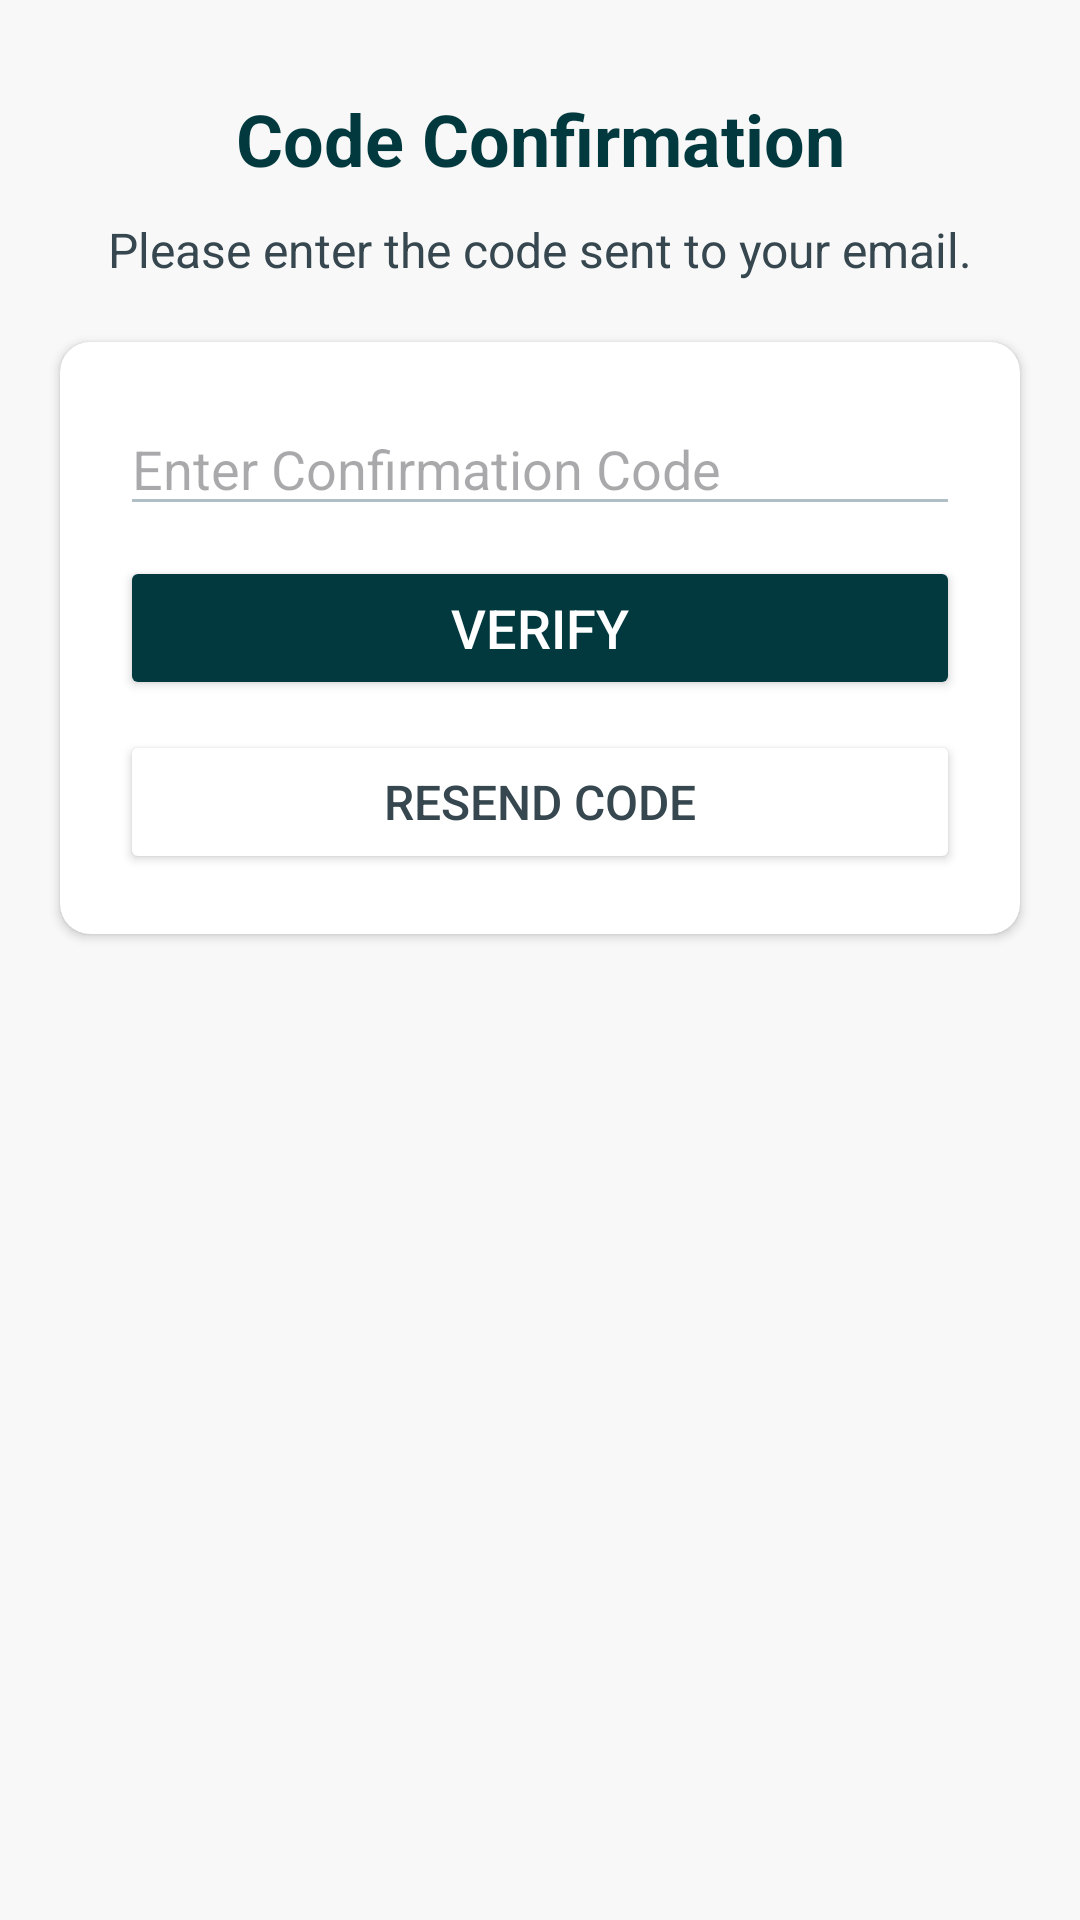

Layout XML and referenced resources for this Android screen:
<!-- AndroidManifest.xml: application theme Theme.WizQuiz -->
<!-- res/layout/activity_code_confirmation.xml -->
<?xml version="1.0" encoding="utf-8"?>
<androidx.constraintlayout.widget.ConstraintLayout xmlns:android="http://schemas.android.com/apk/res/android"
    xmlns:app="http://schemas.android.com/apk/res-auto"
    xmlns:tools="http://schemas.android.com/tools"
    android:id="@+id/main"
    android:layout_width="match_parent"
    android:layout_height="match_parent"
    android:background="#F8F8F8"
    tools:context=".CodeConfirmationActivity">

    <TextView
        android:id="@+id/headerText"
        android:layout_width="wrap_content"
        android:layout_height="wrap_content"
        android:layout_marginTop="30dp"
        android:text="Code Confirmation"
        android:textSize="24sp"
        android:textStyle="bold"
        android:textColor="#02393E"
        app:layout_constraintTop_toTopOf="parent"
        app:layout_constraintStart_toStartOf="parent"
        app:layout_constraintEnd_toEndOf="parent" />

    <TextView
        android:id="@+id/instructionText"
        android:layout_width="wrap_content"
        android:layout_height="wrap_content"
        android:text="Please enter the code sent to your email."
        android:textSize="16sp"
        android:textColor="#37474F"
        app:layout_constraintTop_toBottomOf="@id/headerText"
        app:layout_constraintStart_toStartOf="parent"
        app:layout_constraintEnd_toEndOf="parent"
        android:layout_marginTop="10dp" />

    <androidx.cardview.widget.CardView
        android:layout_width="match_parent"
        android:layout_height="wrap_content"
        android:layout_margin="20dp"
        android:background="#FFFFFF"
        app:cardCornerRadius="10dp"
        app:layout_constraintTop_toBottomOf="@id/instructionText"
        app:layout_constraintStart_toStartOf="parent"
        app:layout_constraintEnd_toEndOf="parent">

        <LinearLayout
            android:layout_width="match_parent"
            android:layout_height="wrap_content"
            android:orientation="vertical"
            android:padding="20dp">

            <EditText
                android:id="@+id/editTextConfirmationCode"
                android:layout_width="match_parent"
                android:layout_height="wrap_content"
                android:layout_marginBottom="10dp"
                android:hint="Enter Confirmation Code"
                android:inputType="numberDecimal"
                android:textSize="18sp"
                android:textColor="#37474F"
                android:backgroundTint="#B0BEC5" />

            <Button
                android:id="@+id/verifyButton"
                android:layout_width="match_parent"
                android:layout_height="wrap_content"
                android:layout_marginBottom="10dp"
                android:backgroundTint="#02393E"
                android:elevation="4dp"
                android:text="Verify"
                android:textColor="#FFFFFF"
                android:textSize="18sp" />

            <Button
                android:id="@+id/resendCodeButton"
                android:layout_width="match_parent"
                android:layout_height="wrap_content"
                android:backgroundTint="#FFFFFF"
                android:elevation="2dp"
                android:text="Resend Code"
                android:textColor="#37474F"
                android:textSize="16sp" />

        </LinearLayout>
    </androidx.cardview.widget.CardView>

</androidx.constraintlayout.widget.ConstraintLayout>
<!-- resources referenced by this layout -->
<resources>
  <style name="Theme.WizQuiz" parent="Base.Theme.WizQuiz" />
  <style name="Base.Theme.WizQuiz" parent="Theme.Material3.DayNight.NoActionBar">
          
          
      </style>
</resources>
